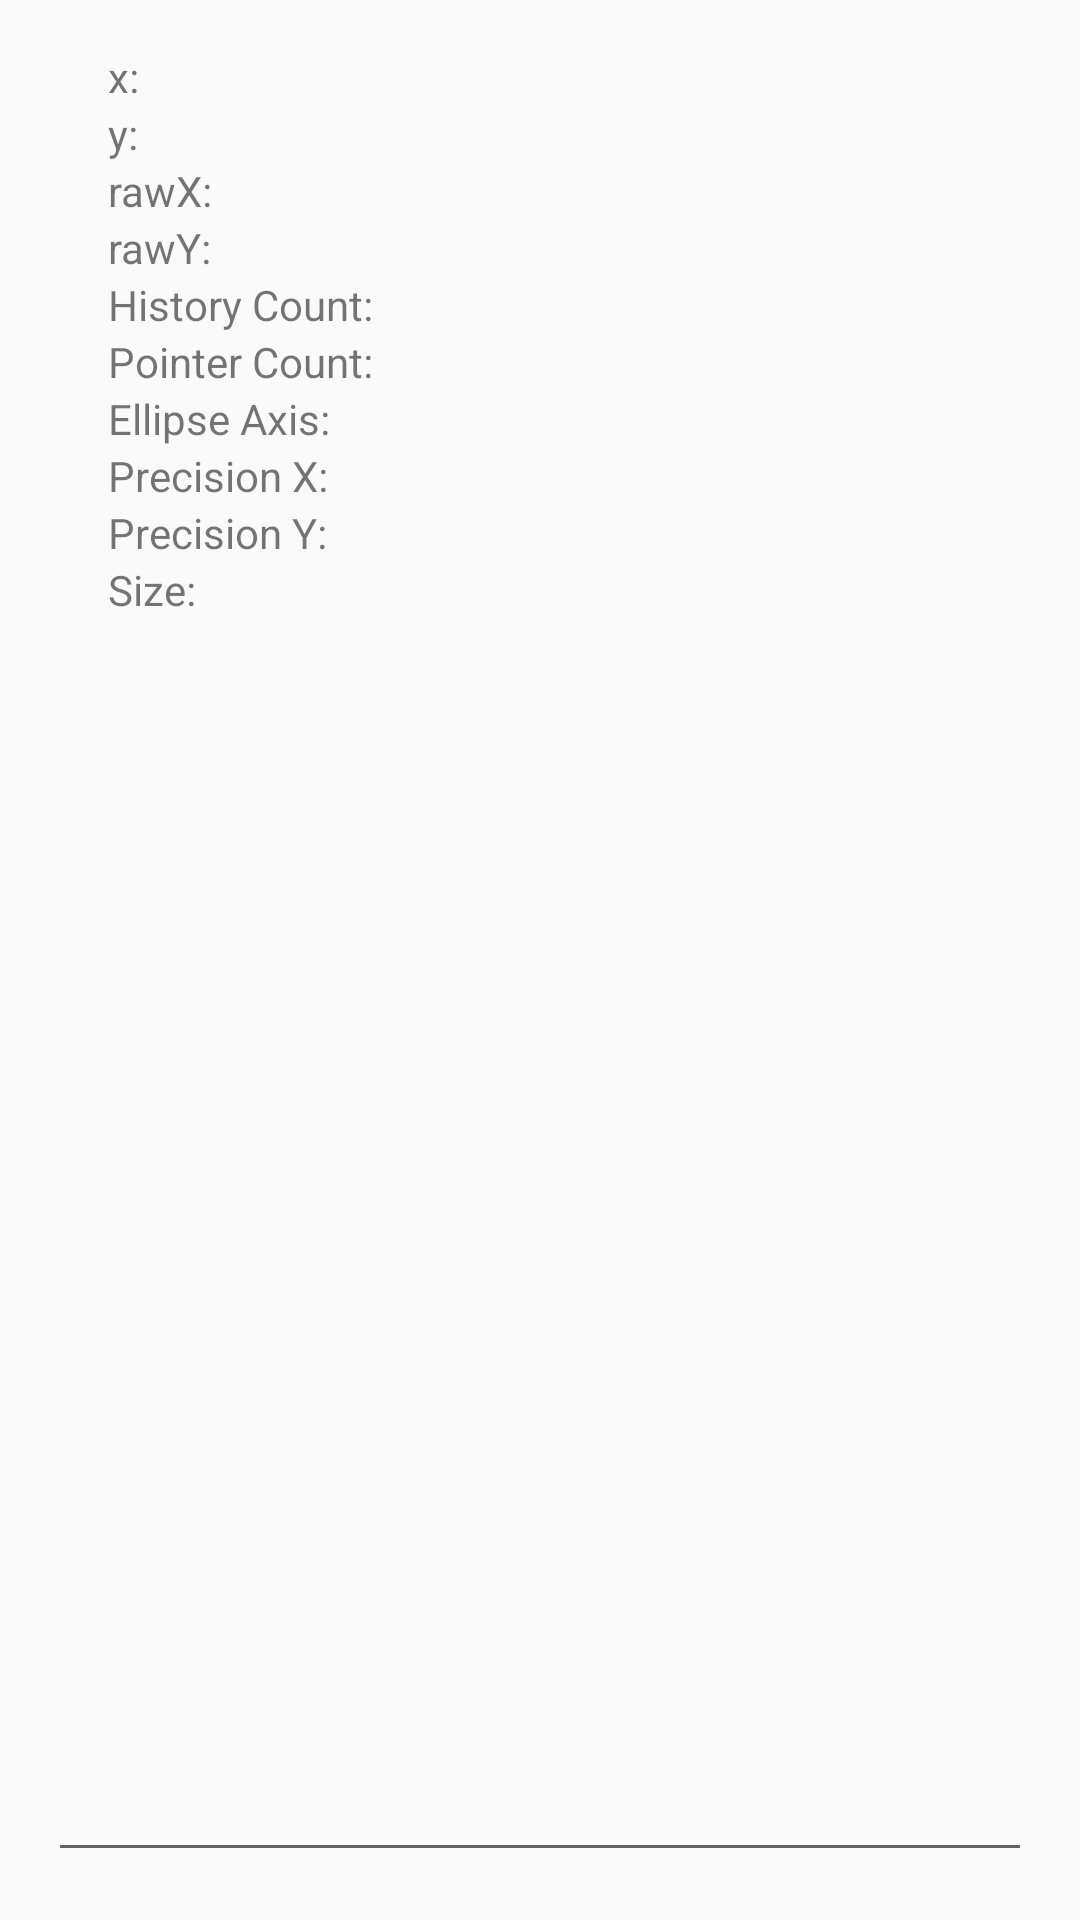

Produce the Android XML layout that renders to this screen, including the resource entries it uses.
<!-- AndroidManifest.xml: application theme AppTheme -->
<!-- res/layout/activity_debug_touch.xml -->
<?xml version="1.0" encoding="utf-8"?>
<RelativeLayout xmlns:android="http://schemas.android.com/apk/res/android"
    xmlns:tools="http://schemas.android.com/tools"
    android:id="@+id/activity_debug_touch"
    android:layout_width="match_parent"
    android:layout_height="match_parent"
    android:paddingBottom="@dimen/activity_vertical_margin"
    android:paddingLeft="@dimen/activity_horizontal_margin"
    android:paddingRight="@dimen/activity_horizontal_margin"
    android:paddingTop="@dimen/activity_vertical_margin"
    tools:context="org.mcast.dc.typingapp.DebugTouchActivity">

    <TextView
        android:text="x:"
        android:layout_width="wrap_content"
        android:layout_height="wrap_content"
        android:layout_alignParentTop="true"
        android:layout_alignParentLeft="true"
        android:layout_marginLeft="20dp"
        android:id="@+id/tv_deb_1" />

    <TextView
        android:text=""
        android:layout_width="wrap_content"
        android:layout_height="wrap_content"
        android:layout_toEndOf="@+id/tv_deb_1"
        android:layout_marginLeft="20dp"
        android:id="@+id/tv_deb_x" />

    <TextView
        android:text="y:"
        android:layout_width="wrap_content"
        android:layout_height="wrap_content"
        android:layout_below="@id/tv_deb_1"
        android:layout_marginLeft="20dp"
        android:id="@+id/tv_deb_2" />

    <TextView
        android:text=""
        android:layout_width="wrap_content"
        android:layout_height="wrap_content"
        android:layout_toEndOf="@+id/tv_deb_2"
        android:layout_below="@id/tv_deb_1"
        android:layout_marginLeft="5dp"
        android:id="@+id/tv_deb_y" />
    <TextView
        android:text="rawX:"
        android:layout_width="wrap_content"
        android:layout_height="wrap_content"
        android:layout_below="@id/tv_deb_2"
        android:layout_marginLeft="20dp"
        android:id="@+id/tv_deb_3" />
    <TextView
        android:text=""
        android:layout_width="wrap_content"
        android:layout_height="wrap_content"
        android:layout_toEndOf="@+id/tv_deb_3"
        android:layout_below="@id/tv_deb_2"
        android:layout_marginLeft="5dp"
        android:id="@+id/tv_deb_rawX" />
    <TextView
        android:text="rawY:"
        android:layout_width="wrap_content"
        android:layout_height="wrap_content"
        android:layout_below="@id/tv_deb_3"
        android:layout_marginLeft="20dp"
        android:id="@+id/tv_deb_4" />
    <TextView
        android:text=""
        android:layout_width="wrap_content"
        android:layout_height="wrap_content"
        android:layout_toEndOf="@id/tv_deb_4"
        android:layout_below="@id/tv_deb_3"
        android:layout_marginLeft="5dp"
        android:id="@+id/tv_deb_rawY" />

    <TextView
        android:text="History Count:"
        android:layout_width="wrap_content"
        android:layout_height="wrap_content"
        android:layout_below="@id/tv_deb_4"
        android:layout_marginLeft="20dp"
        android:id="@+id/tv_deb_5" />
    <TextView
        android:text=""
        android:layout_width="wrap_content"
        android:layout_height="wrap_content"
        android:layout_toEndOf="@id/tv_deb_5"
        android:layout_below="@id/tv_deb_4"
        android:layout_marginLeft="5dp"
        android:id="@+id/tv_deb_histCnt" />

    <TextView
        android:text="Pointer Count:"
        android:layout_width="wrap_content"
        android:layout_height="wrap_content"
        android:layout_below="@id/tv_deb_5"
        android:layout_marginLeft="20dp"
        android:id="@+id/tv_deb_6" />
    <TextView
        android:text=""
        android:layout_width="wrap_content"
        android:layout_height="wrap_content"
        android:layout_toEndOf="@id/tv_deb_6"
        android:layout_below="@id/tv_deb_5"
        android:layout_marginLeft="5dp"
        android:id="@+id/tv_deb_pntCnt" />

    <TextView
        android:text="Ellipse Axis:"
        android:layout_width="wrap_content"
        android:layout_height="wrap_content"
        android:layout_below="@id/tv_deb_6"
        android:layout_marginLeft="20dp"
        android:id="@+id/tv_deb_7" />
    <TextView
        android:text=""
        android:layout_width="wrap_content"
        android:layout_height="wrap_content"
        android:layout_toEndOf="@id/tv_deb_7"
        android:layout_below="@id/tv_deb_6"
        android:layout_marginLeft="5dp"
        android:id="@+id/tv_deb_ellipseaxis" />

    <TextView
        android:text="Precision X:"
        android:layout_width="wrap_content"
        android:layout_height="wrap_content"
        android:layout_below="@id/tv_deb_7"
        android:layout_marginLeft="20dp"
        android:id="@+id/tv_deb_8" />
    <TextView
        android:text=""
        android:layout_width="wrap_content"
        android:layout_height="wrap_content"
        android:layout_toEndOf="@+id/tv_deb_8"
        android:layout_below="@id/tv_deb_7"
        android:layout_marginLeft="5dp"
        android:id="@+id/tv_deb_precX" />

    <TextView
        android:text="Precision Y:"
        android:layout_width="wrap_content"
        android:layout_height="wrap_content"
        android:layout_below="@id/tv_deb_8"
        android:layout_marginLeft="20dp"
        android:id="@+id/tv_deb_9" />
    <TextView
        android:text=""
        android:layout_width="wrap_content"
        android:layout_height="wrap_content"
        android:layout_toEndOf="@id/tv_deb_9"
        android:layout_below="@id/tv_deb_8"
        android:layout_marginLeft="5dp"
        android:id="@+id/tv_deb_precY" />

    <TextView
        android:text="Size:"
        android:layout_width="wrap_content"
        android:layout_height="wrap_content"
        android:layout_below="@id/tv_deb_9"
        android:layout_marginLeft="20dp"
        android:id="@+id/tv_deb_10" />
    <TextView
        android:text=""
        android:layout_width="wrap_content"
        android:layout_height="wrap_content"
        android:layout_toEndOf="@id/tv_deb_10"
        android:layout_below="@id/tv_deb_9"
        android:layout_marginLeft="5dp"
        android:id="@+id/tv_deb_size" />

    <EditText
        android:layout_width="match_parent"
        android:layout_height="wrap_content"
        android:inputType="textNoSuggestions|textLongMessage"
        android:id="@+id/et_training"
        android:layout_alignParentBottom="true"
        android:layout_alignParentStart="true" />

</RelativeLayout>
<!-- resources referenced by this layout -->
<resources>
  <dimen name="activity_horizontal_margin">16dp</dimen>
  <dimen name="activity_vertical_margin">16dp</dimen>
  <style name="AppTheme" parent="Theme.AppCompat.Light.DarkActionBar">
          
          <item name="colorPrimary">@color/colorPrimary</item>
          <item name="colorPrimaryDark">@color/colorPrimaryDark</item>
          <item name="colorAccent">@color/colorAccent</item>
      </style>
  <color name="colorPrimary">#449def</color>
  <color name="colorPrimaryDark">#367dbf</color>
  <color name="colorAccent">#1b3e5f</color>
</resources>
